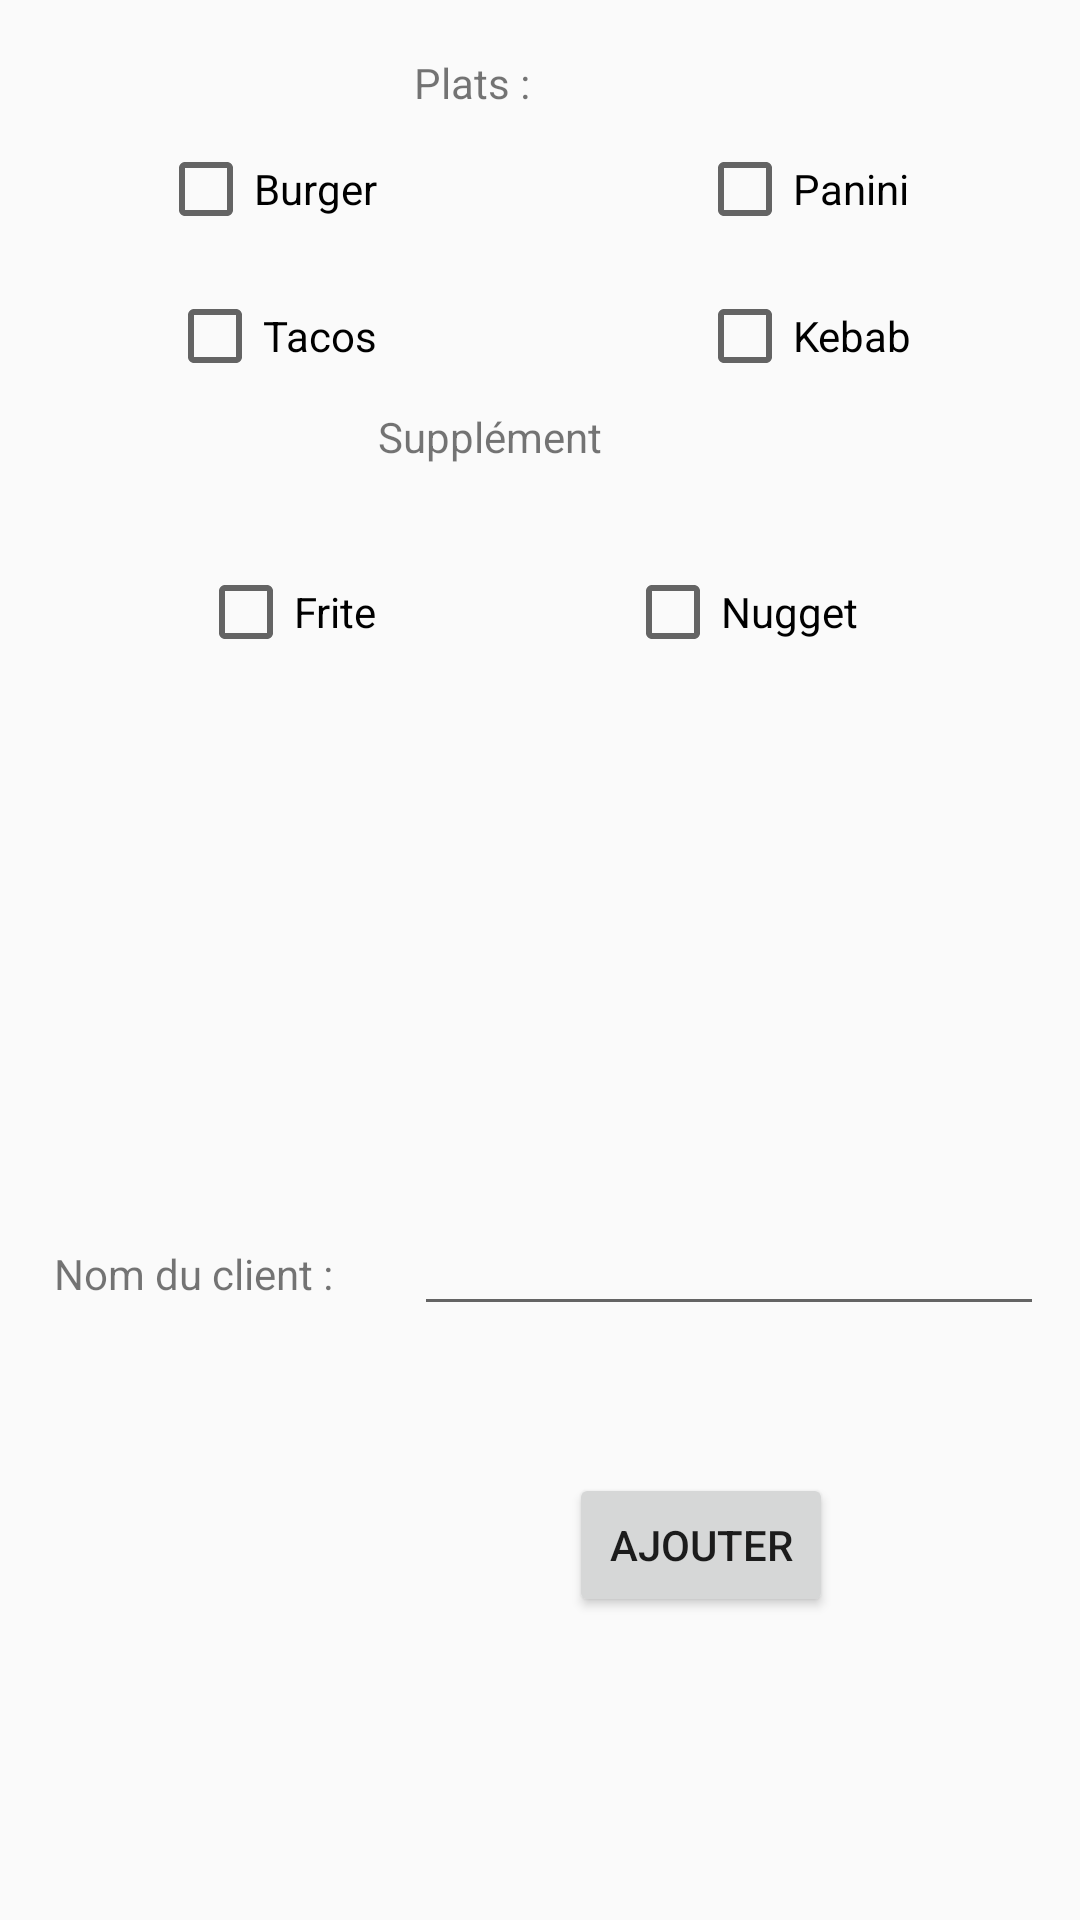

The Android layout XML behind this screen, and the referenced resources:
<!-- AndroidManifest.xml: application theme Theme.AppCompat.Light.DarkActionBar -->
<!-- res/layout/commande_ajout.xml -->
<?xml version="1.0" encoding="utf-8"?>
<RelativeLayout xmlns:android="http://schemas.android.com/apk/res/android"
    android:layout_width="match_parent" android:layout_height="match_parent">


    <CheckBox
        android:id="@+id/cbNugget"
        android:layout_width="wrap_content"
        android:layout_height="wrap_content"
        android:layout_alignParentEnd="true"
        android:layout_alignTop="@+id/cbFrite"
        android:layout_marginEnd="74dp"
        android:text="Nugget" />

    <CheckBox
        android:id="@+id/cbFrite"
        android:layout_width="wrap_content"
        android:layout_height="wrap_content"
        android:layout_alignParentTop="true"
        android:layout_marginEnd="-126dp"
        android:layout_marginTop="188dp"
        android:layout_toStartOf="@+id/txx"
        android:text="Frite" />

    <TextView
        android:id="@+id/textView5"
        android:layout_width="wrap_content"
        android:layout_height="wrap_content"
        android:layout_alignParentTop="true"
        android:layout_alignStart="@+id/TbNomclient"
        android:layout_marginTop="18dp"
        android:text="Plats :" />

    <TextView
        android:id="@+id/txx"
        android:layout_width="wrap_content"
        android:layout_height="wrap_content"
        android:layout_alignParentStart="true"
        android:layout_alignParentTop="true"
        android:layout_marginStart="126dp"
        android:layout_marginTop="136dp"
        android:text="Supplément " />

    <EditText
        android:id="@+id/TbNomclient"
        android:layout_width="wrap_content"
        android:layout_height="wrap_content"
        android:layout_alignBaseline="@+id/textView7"
        android:layout_alignParentEnd="true"
        android:layout_marginEnd="12dp"
        android:ems="10"
        android:inputType="textPersonName" />

    <TextView
        android:id="@+id/textView7"
        android:layout_width="wrap_content"
        android:layout_height="wrap_content"
        android:layout_alignParentBottom="true"
        android:layout_alignParentStart="true"
        android:layout_marginBottom="206dp"
        android:layout_marginStart="18dp"
        android:text="Nom du client :" />

    <Button
        android:id="@+id/BtAjout"
        android:layout_width="wrap_content"
        android:layout_height="wrap_content"
        android:layout_alignParentBottom="true"
        android:layout_marginBottom="101dp"
        android:layout_marginEnd="-140dp"
        android:layout_toStartOf="@+id/textView5"
        android:text="Ajouter" />

    <CheckBox
        android:id="@+id/cbPanini"
        android:layout_width="wrap_content"
        android:layout_height="wrap_content"
        android:layout_alignParentEnd="true"
        android:layout_alignTop="@+id/cbBurger"
        android:layout_marginEnd="57dp"
        android:text="Panini" />

    <CheckBox
        android:id="@+id/cbTacos"
        android:layout_width="wrap_content"
        android:layout_height="wrap_content"
        android:layout_alignParentTop="true"
        android:layout_marginEnd="-126dp"
        android:layout_marginTop="96dp"
        android:layout_toStartOf="@+id/txx"
        android:text="Tacos" />

    <CheckBox
        android:id="@+id/cbKebab"
        android:layout_width="wrap_content"
        android:layout_height="wrap_content"
        android:layout_alignStart="@+id/cbPanini"
        android:layout_alignTop="@+id/cbTacos"
        android:text="Kebab" />

    <CheckBox
        android:id="@+id/cbBurger"
        android:layout_width="wrap_content"
        android:layout_height="wrap_content"
        android:layout_alignParentTop="true"
        android:layout_marginEnd="-126dp"
        android:layout_marginTop="47dp"
        android:layout_toStartOf="@+id/txx"
        android:text="Burger" />

</RelativeLayout>
<!-- resources referenced by this layout -->
<resources>

</resources>
